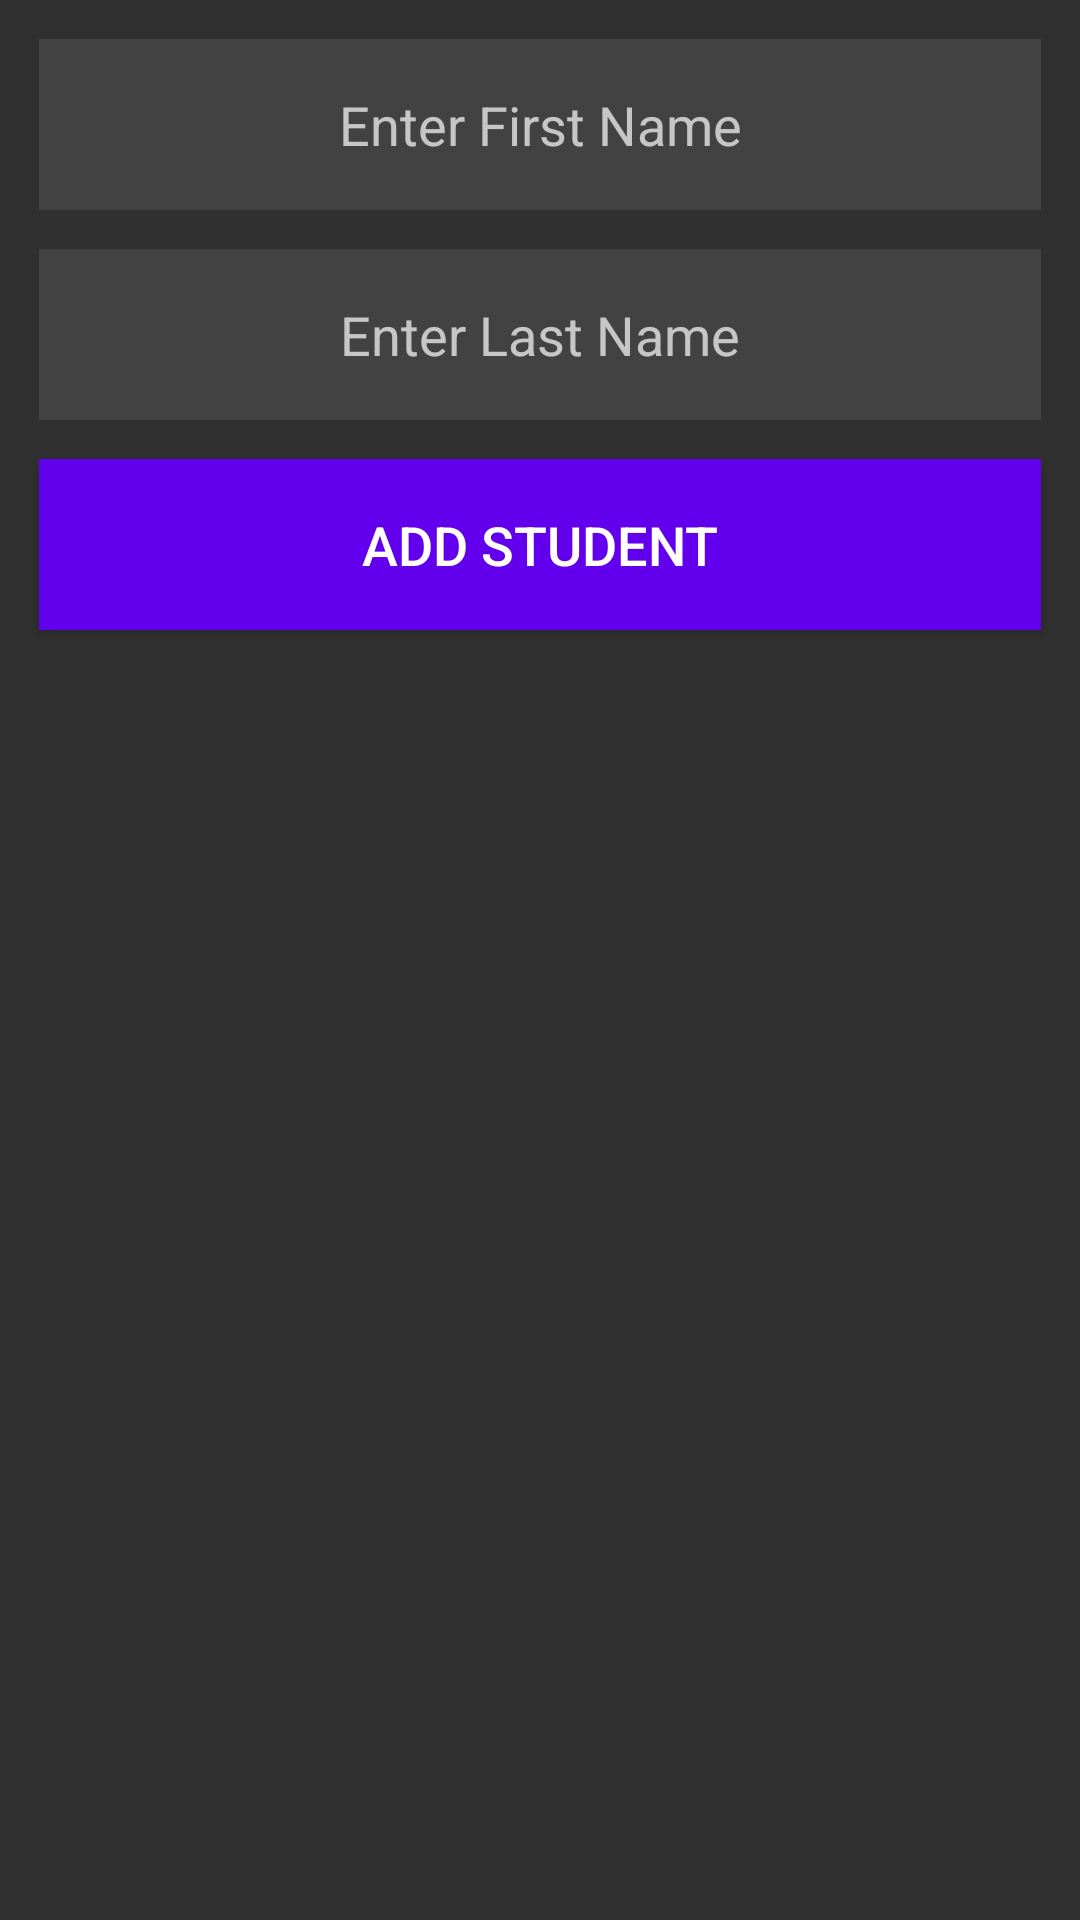

Reconstruct the res/layout file that produces this screen, plus the resources it refers to.
<!-- AndroidManifest.xml: application theme AppTheme -->
<!-- res/layout/add_student.xml -->
<?xml version="1.0" encoding="utf-8"?>
<android.support.constraint.ConstraintLayout xmlns:android="http://schemas.android.com/apk/res/android"
    xmlns:app="http://schemas.android.com/apk/res-auto"
    xmlns:tools="http://schemas.android.com/tools"
    android:layout_width="match_parent"
    android:layout_height="match_parent"
    android:id="@+id/add_student_activity">

    <EditText
        android:id="@+id/stu_in_firstName"
        android:layout_width="0dp"
        android:layout_height="57dp"
        android:layout_marginEnd="13dp"
        android:layout_marginStart="13dp"
        android:layout_marginTop="13dp"
        android:background="#FF424242"
        android:ems="10"
        android:hint="@string/stu_add_fname_context"
        android:inputType="textPersonName"
        android:singleLine="true"
        android:textAlignment="center"
        app:layout_constraintEnd_toEndOf="parent"
        app:layout_constraintStart_toStartOf="parent"
        app:layout_constraintTop_toTopOf="parent" />

    <EditText
        android:id="@+id/stu_in_lastName"
        android:layout_width="0dp"
        android:layout_height="57dp"
        android:layout_marginEnd="13dp"
        android:layout_marginStart="13dp"
        android:layout_marginTop="13dp"
        android:background="#FF424242"
        android:ems="10"
        android:hint="@string/stu_add_lname_context"
        android:inputType="textPersonName"
        android:textAlignment="center"
        app:layout_constraintEnd_toEndOf="parent"
        app:layout_constraintStart_toStartOf="parent"
        app:layout_constraintTop_toBottomOf="@+id/stu_in_firstName" />

    <Button
        android:id="@+id/add_stu_add"
        style="@style/Widget.AppCompat.Button"
        android:layout_width="match_parent"
        android:layout_height="57dp"
        android:layout_marginEnd="13dp"
        android:layout_marginStart="13dp"
        android:layout_marginTop="13dp"
        android:background="@color/colorPrimary"
        android:text="@string/stu_add"
        android:textSize="18sp"
        app:layout_constraintEnd_toEndOf="parent"
        app:layout_constraintStart_toStartOf="parent"
        app:layout_constraintTop_toBottomOf="@+id/stu_in_lastName" />

</android.support.constraint.ConstraintLayout>
<!-- resources referenced by this layout -->
<resources>
  <string name="stu_add">Add Student</string>
  <string name="stu_add_fname_context">Enter First Name</string>
  <string name="stu_add_lname_context">Enter Last Name</string>
  <style name="AppTheme" parent="Theme.AppCompat.NoActionBar">
          
          <item name="colorPrimary">@color/colorPrimary</item>
          <item name="colorPrimaryDark">@color/colorPrimaryDark</item>
          <item name="colorAccent">@color/colorAccent</item>
      </style>
  <!-- not gathered from this repository: default colours our renderer supplied (Android Studio template values) -->
  <color name="colorPrimary">#FF6200EE</color>
  <color name="colorPrimaryDark">#FF3700B3</color>
  <color name="colorAccent">#FF03DAC5</color>
</resources>
